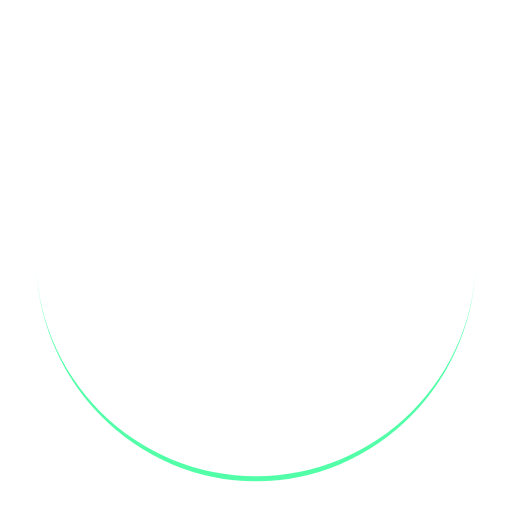
t = 0.00 s
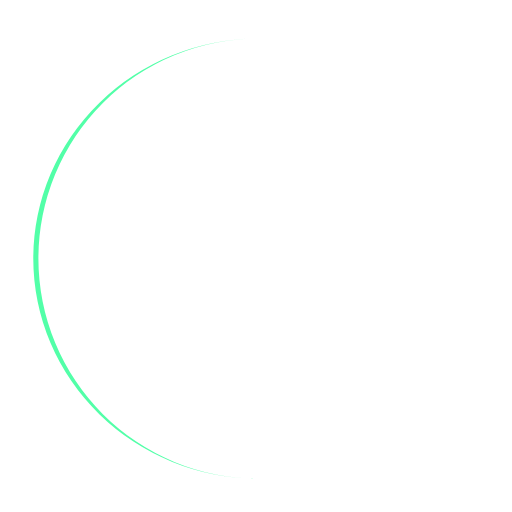
t = 0.25 s
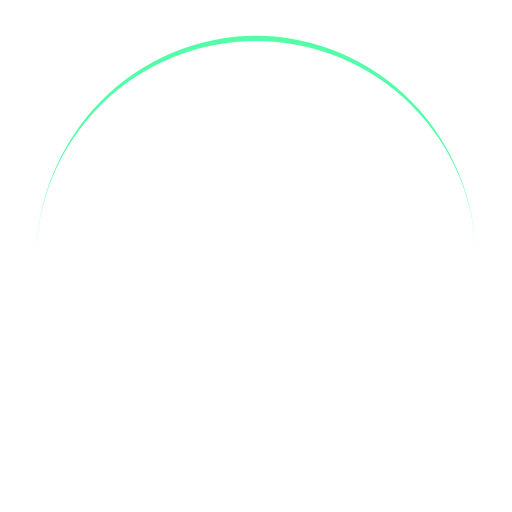
t = 0.50 s
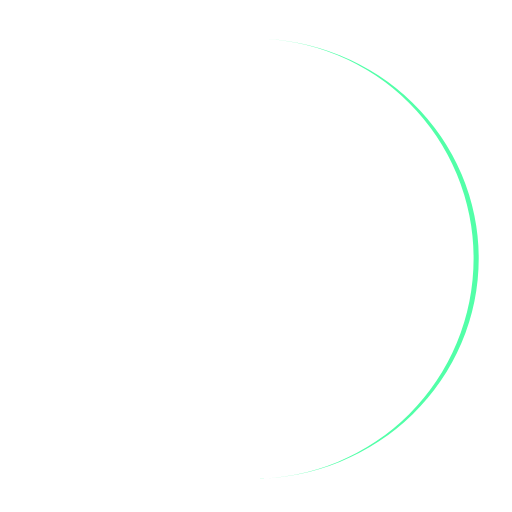
t = 0.75 s

The animated SVG that drew these frames (rendered in a browser with its animation timeline set to each time). Animation: 1 SMIL element (animateTransform=1); one cycle of 1.00 s, repeats indefinitely.

<?xml version="1.0" encoding="utf-8"?>
<svg xmlns="http://www.w3.org/2000/svg" xmlns:xlink="http://www.w3.org/1999/xlink" style="margin: auto; background: none; display: block; shape-rendering: auto;" width="200px" height="200px" viewBox="0 0 100 100" preserveAspectRatio="xMidYMid">
<path d="M7 50A43 43 0 0 0 93 50A43 44 0 0 1 7 50" fill="#52ffa8" stroke="none">
  <animateTransform attributeName="transform" type="rotate" dur="1s" repeatCount="indefinite" keyTimes="0;1" values="0 50 50.5;360 50 50.5"></animateTransform>
</path>
<!-- [ldio] generated by https://loading.io/ --></svg>
